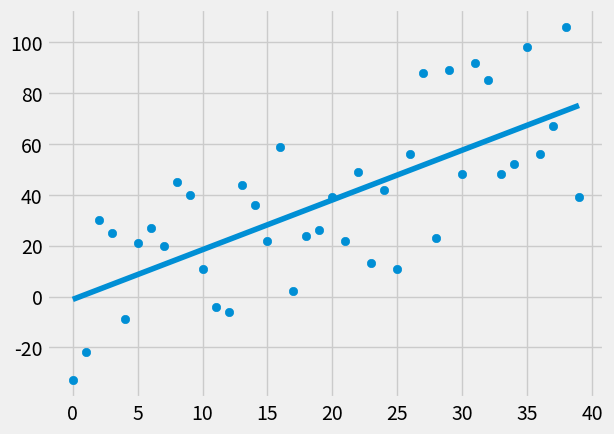

Here is the Python script that generated this plot:
import numpy as np
import matplotlib.pyplot as plt
from matplotlib import style
import random
style.use('fivethirtyeight')
#xs = np.array([1,2,3,4,5,6], dtype = np.float64)
#ys = np.array([5,4,6,5,6,7], dtype = np.float64)

def create_dataset(hm, variance, step=2, correlation=False):
    val = 1
    ys = []
    for i in range(hm):
        y = val + random.randrange(-variance,variance)
        ys.append(y)
        if correlation and correlation == 'pos':
            val+=step
        elif correlation and correlation == 'neg':
            val-=step
        xs = [i for i in range(len(ys))]
    return np.array(xs, dtype=np.float64), np.array(ys, dtype=np.float64)

def best_fit_slope_and_intercept(xs,ys):
    m = (((np.mean(xs) * np.mean(ys)) - np.mean(xs*ys) ) /
         (np.mean(xs)**2 - np.mean(np.square(xs))))
    b = np.mean(ys) - m*np.mean(xs)
    return m, b

def squared_error(ys_orig, ys_line):
    return sum((ys_line-ys_orig)**2)

def coefficient_of_determination(ys_orig,ys_line):
    y_mean_line = [np.mean(ys_orig) for y in ys_orig]
    squared_error_regr = squared_error(ys_orig, ys_line)
    squared_error_y_mean = squared_error(ys_orig,y_mean_line)
    return 1 - (squared_error_regr/squared_error_y_mean)

xs, ys = create_dataset(40,40,2,correlation='pos')
m,b = best_fit_slope_and_intercept(xs,ys)

regression_line = [(m*x) + b for x in xs]

r_squared = coefficient_of_determination(ys,regression_line)
print(r_squared)
plt.scatter(xs,ys)
plt.plot(xs,regression_line)
plt.show()
 
